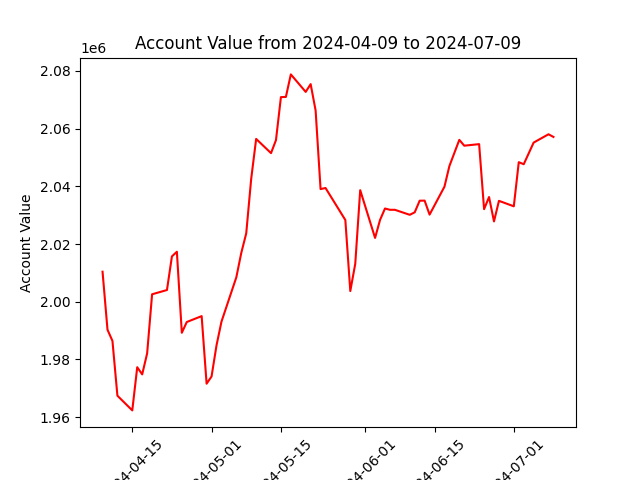

Values plotted in this chart, from the file beside it:
datadate, account_value
20240409, 2010406
20240410, 1990285
20240411, 1986404
20240412, 1967414
20240415, 1962319
20240416, 1977290
20240417, 1974805
20240418, 1982094
20240419, 2002576
20240422, 2004050
20240423, 2015702
20240424, 2017323
20240425, 1989231
20240426, 1992963
20240429, 1995003
20240430, 1971578
20240501, 1974083
20240502, 1984856
20240503, 1993080
20240506, 2008467
20240507, 2016926
20240508, 2023718
20240509, 2042612
20240510, 2056431
20240513, 2051509
20240514, 2056018
20240515, 2070928
20240516, 2070984
20240517, 2078804
20240520, 2072740
20240521, 2075432
20240522, 2066303
20240523, 2039036
20240524, 2039426
20240528, 2028323
20240529, 2003690
20240530, 2013131
20240531, 2038670
20240603, 2022119
20240604, 2028338
20240605, 2032312
20240606, 2031864
20240607, 2031860
20240610, 2030126
20240611, 2030990
20240612, 2035017
20240613, 2035045
20240614, 2030193
20240617, 2039867
20240618, 2047031
20240620, 2056111
20240621, 2054091
20240624, 2054625
20240625, 2032079
20240626, 2036290
20240627, 2027832
20240628, 2034967
20240701, 2033075
20240702, 2048375
20240703, 2047662
... 3 more rows
